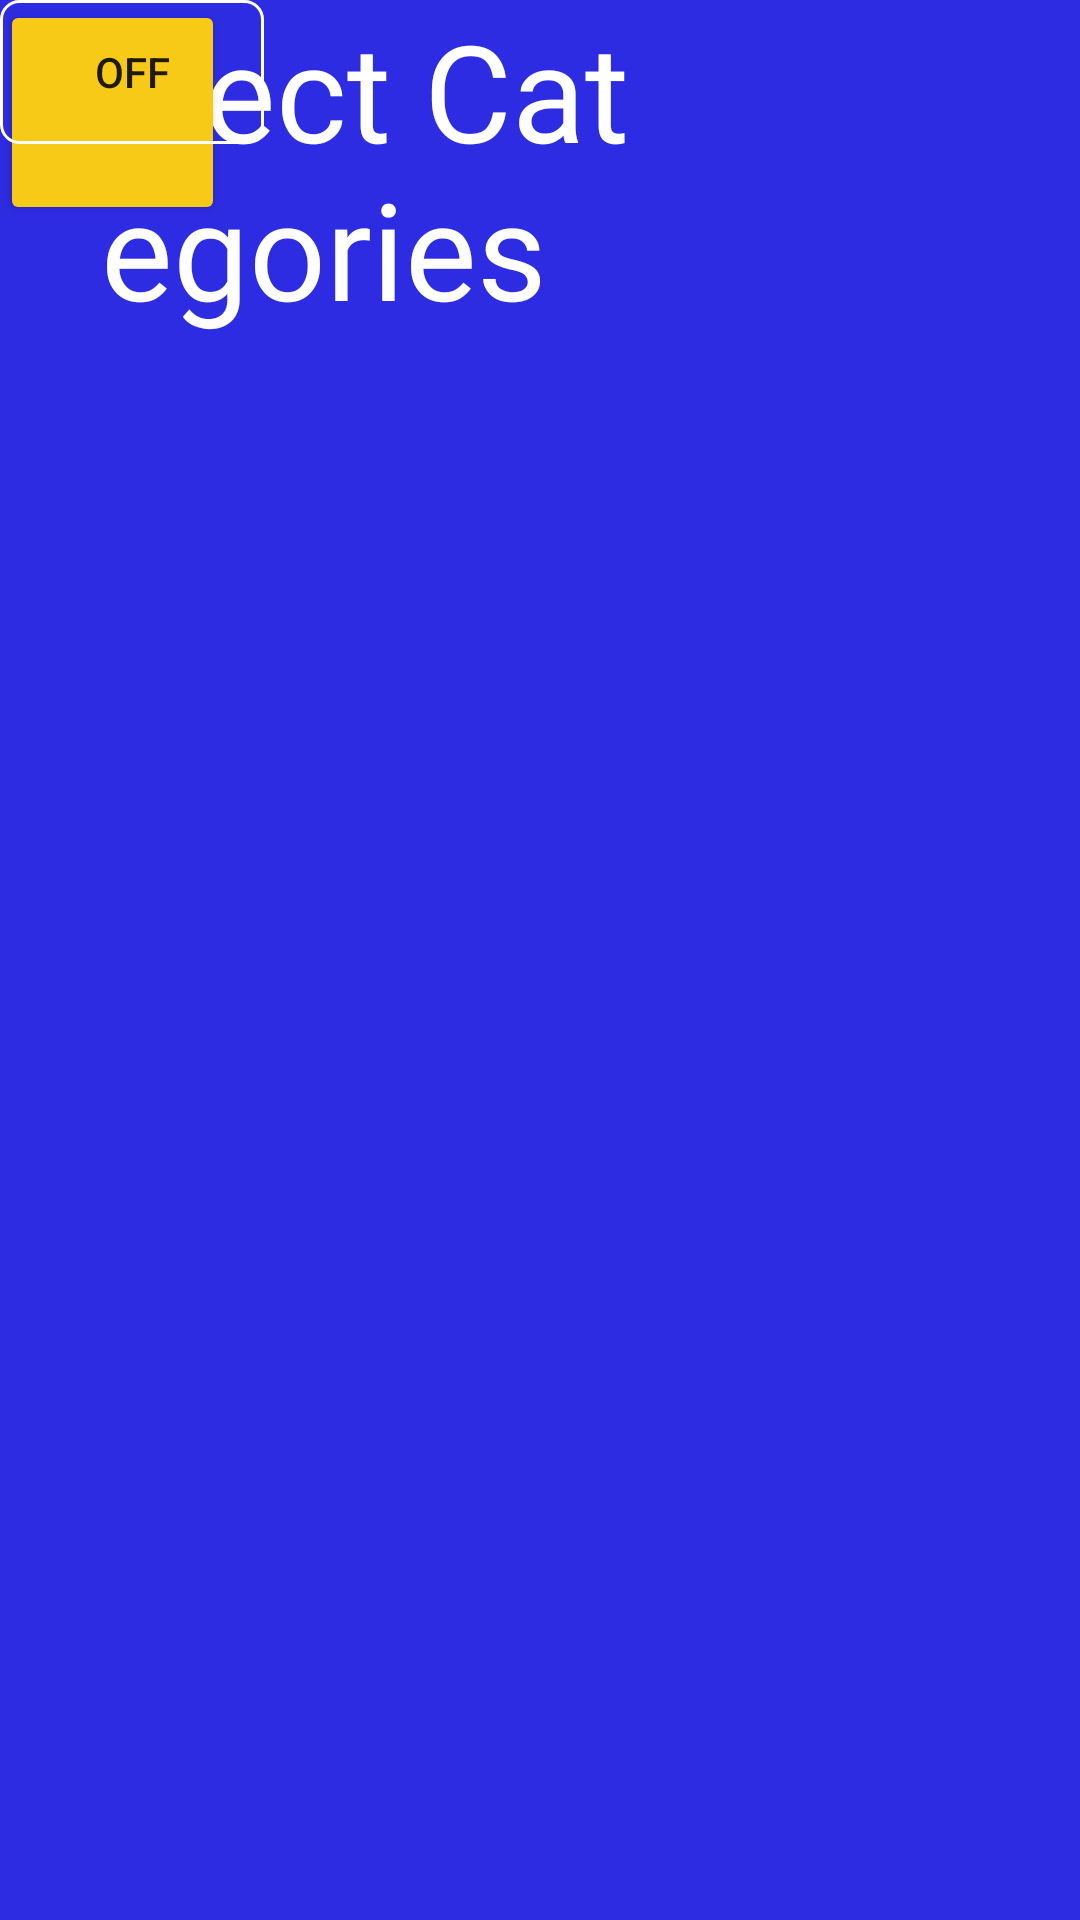

Layout XML and referenced resources for this Android screen:
<!-- AndroidManifest.xml: application theme Theme.InfinyQuiz -->
<!-- res/layout/activity_selectcategories.xml -->
<?xml version="1.0" encoding="utf-8"?>
<androidx.constraintlayout.widget.ConstraintLayout xmlns:android="http://schemas.android.com/apk/res/android"
    xmlns:app="http://schemas.android.com/apk/res-auto"
    xmlns:tools="http://schemas.android.com/tools"
    android:layout_width="match_parent"
    android:layout_height="match_parent"
    android:background="@color/background">

    <TextView
        android:id="@+id/textView13"
        android:layout_width="216dp"
        android:layout_height="119dp"
        android:fontFamily="@font/harlowsoliditalic"
        android:text="Select Categories"
        android:textAlignment="center"
        android:textAppearance="@style/TextAppearance.AppCompat.Display2"
        android:textColor="@color/white"
        tools:layout_editor_absoluteX="97dp"
        tools:layout_editor_absoluteY="16dp" />

    <Button
        android:id="@+id/toHomeBtn2"
        android:layout_width="75dp"
        android:layout_height="75dp"
        android:backgroundTint="@color/yellowBtn"
        android:textSize="14sp"
        app:icon="@drawable/back_icon"
        app:iconGravity="top"
        app:iconTint="@color/black"
        tools:layout_editor_absoluteX="16dp"
        tools:layout_editor_absoluteY="16dp" />

    <ToggleButton
        android:id="@+id/cat1Toggle"
        android:layout_width="wrap_content"
        android:layout_height="wrap_content"
        android:background="@drawable/togglebtn_background"
        android:text="ToggleButton"
        tools:layout_editor_absoluteX="161dp"
        tools:layout_editor_absoluteY="168dp" />

</androidx.constraintlayout.widget.ConstraintLayout>
<!-- resources referenced by this layout -->
<resources>
  <color name="background">#2E2CE2</color>
  <color name="black">#FF000000</color>
  <color name="white">#FFFFFFFF</color>
  <color name="yellowBtn">#F7CA18</color>
  <!-- drawable back_icon: png bitmap (drawable, 2137 bytes) -->
  <!-- drawable togglebtn_background (drawable) -->
  <?xml version="1.0" encoding="utf-8"?>
  <selector xmlns:android="http://schemas.android.com/apk/res/android">
      <item android:state_checked="false" android:drawable="@drawable/text_border">
      </item>
      <item android:state_checked="true" android:drawable="@drawable/light_blue_btn">
      </item>
  </selector>
  <style name="Theme.InfinyQuiz" parent="Theme.MaterialComponents.DayNight.NoActionBar">
          
          <item name="colorPrimary">@color/purple_500</item>
          <item name="colorPrimaryVariant">@color/purple_700</item>
          <item name="colorOnPrimary">@color/white</item>
          
          <item name="colorSecondary">@color/teal_200</item>
          <item name="colorSecondaryVariant">@color/teal_700</item>
          <item name="colorOnSecondary">@color/black</item>
          
          <item name="android:statusBarColor" tools:targetApi="l">?attr/colorPrimaryVariant</item>
          
      </style>
  <!-- drawable text_border (drawable) -->
  <?xml version="1.0" encoding="utf-8"?>
  <shape xmlns:android="http://schemas.android.com/apk/res/android" >
      <stroke
          android:width="1dp"
          android:color="@color/white" />
  
  
      <padding
          android:left="5dp"
          android:right="5dp"
          android:bottom="5dp"
          android:top="5dp" />
  
      <corners android:radius="6dp" />
  </shape>
  <!-- drawable light_blue_btn (drawable) -->
  <?xml version="1.0" encoding="utf-8"?>
  <shape xmlns:android="http://schemas.android.com/apk/res/android">
      android:shape="rectangle">
      <solid android:color="#33B5D7" />
      <corners android:radius="3dp" />
      <stroke android:width="1dp" android:color="#FFFFFF" />
  </shape>
  <color name="purple_500">#FF6200EE</color>
  <color name="purple_700">#FF3700B3</color>
  <color name="teal_200">#FF03DAC5</color>
  <color name="teal_700">#FF018786</color>
</resources>
